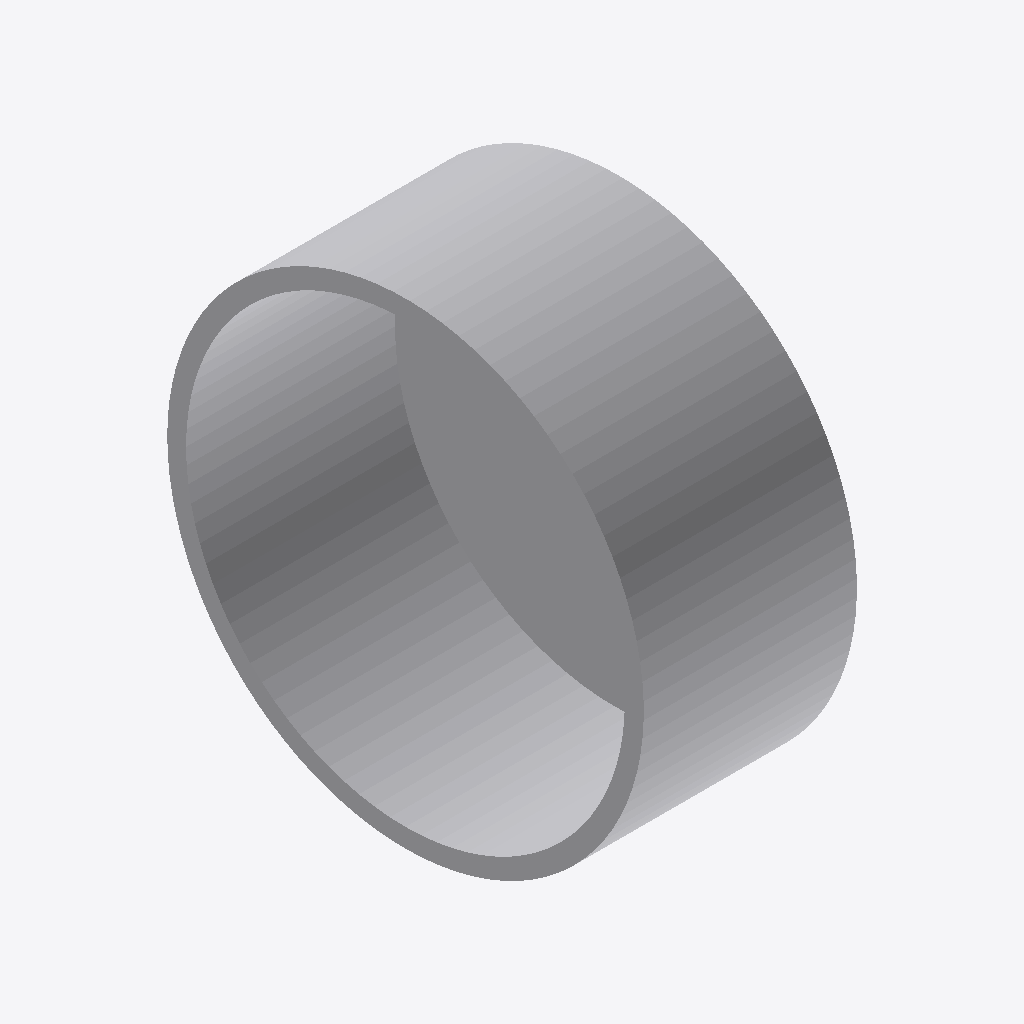
Isometric view of an IFC building model (IFC-SPF (STEP), schema IFC4, length unit millimetre), seen from the south-west, elements coloured by IFC class: 1 other element (light grey).
Extent 0.051 m × 0.114 m × 0.114 m (x, y, z). Elements (1): 1 IfcBuildingElementProxy.

HEADER;
FILE_DESCRIPTION((''),'2;1');
FILE_NAME('','2024-09-23T11:31:42',(''),(''),'Processor version 5.1.0.0','Xbim.IO.MemoryModel','');
FILE_SCHEMA(('IFC4'));
ENDSEC;
DATA;
#1=IFCPROJECT('23WbS8WJHBTR1q9_AHsgtg',#2,'Project',$,$,$,$,(#19,#22,#23),#7);
#58=IFCBUILDINGELEMENTPROXY('1kfGPLhsP9wh2KSsY6kkTf',#2,'Заглушка круглая',$,$,#68,#59,$,$);
ENDSEC;
